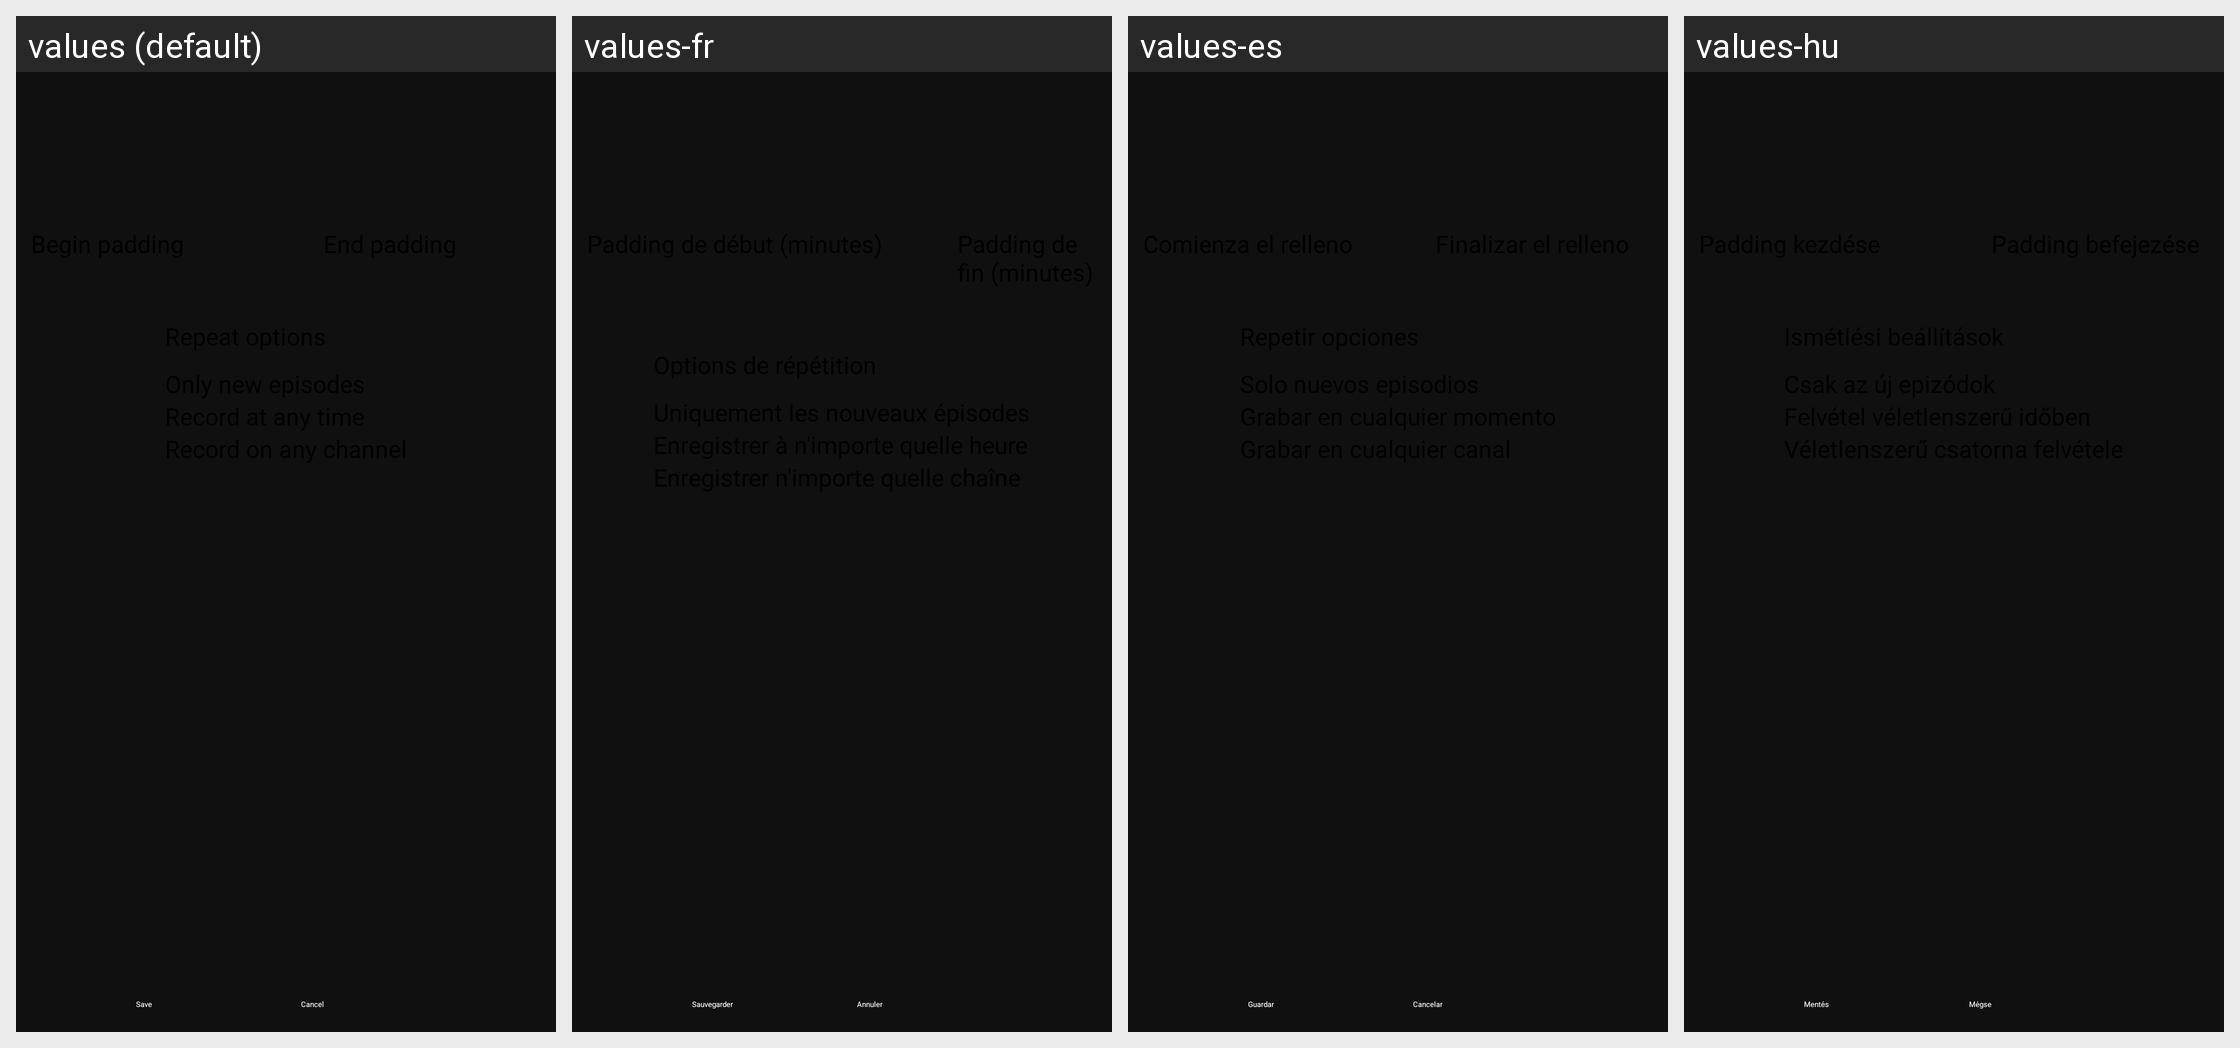

Translations of the strings shown on this Android screen, per locale in the grid:
Android screen res/layout/new_program_record_popup.xml rendered under 4 locales, left to right: values (default), values-fr, values-es, values-hu. Device: Nexus 5 (rendered at 1080×1920; each locale shown at half size, 540×960, under a caption strip naming it); theme Theme.Jellyfin.
Other locales in the repository, not shown: values-af, values-ar, values-az, values-be, values-bg, values-bn-rBD, values-ca, values-cs, values-cy, values-da, values-de, values-el, values-en-rGB, values-eo, values-es-rAR, values-es-rDO, values-es-rMX, values-et, values-fa, values-fi, values-fil, values-fo, values-fr-rFR, values-gl, values-he, values-he-rIL, values-hi, values-hr, values-id, values-in, values-it, values-iw, values-ja, values-ka, values-kk, values-kn, values-ko, values-lt, values-lv, values-mk, values-ml, values-mn, values-mt, values-nb, values-nl, values-pa, values-pl, values-pt, values-pt-rBR, values-pt-rPT, values-ro, values-ru, values-si, values-sk, values-sl, values-sq, values-sr, values-sv, values-sw, values-ta, values-te, values-th, values-tl, values-tr, values-ug, values-uk, values-vi, values-zh-rCN, values-zh-rTW.
Strings drawn on this screen, with the default value and each locale's value (text and hints the layout hard-codes, and strings that could not be matched under every locale, appear in the picture but are not listed):

lbl_save
  values: Save
  values-fr: Sauvegarder
  values-es: Guardar
  values-hu: Mentés

lbl_cancel
  values: Cancel
  values-fr: Annuler
  values-es: Cancelar
  values-hu: Mégse
